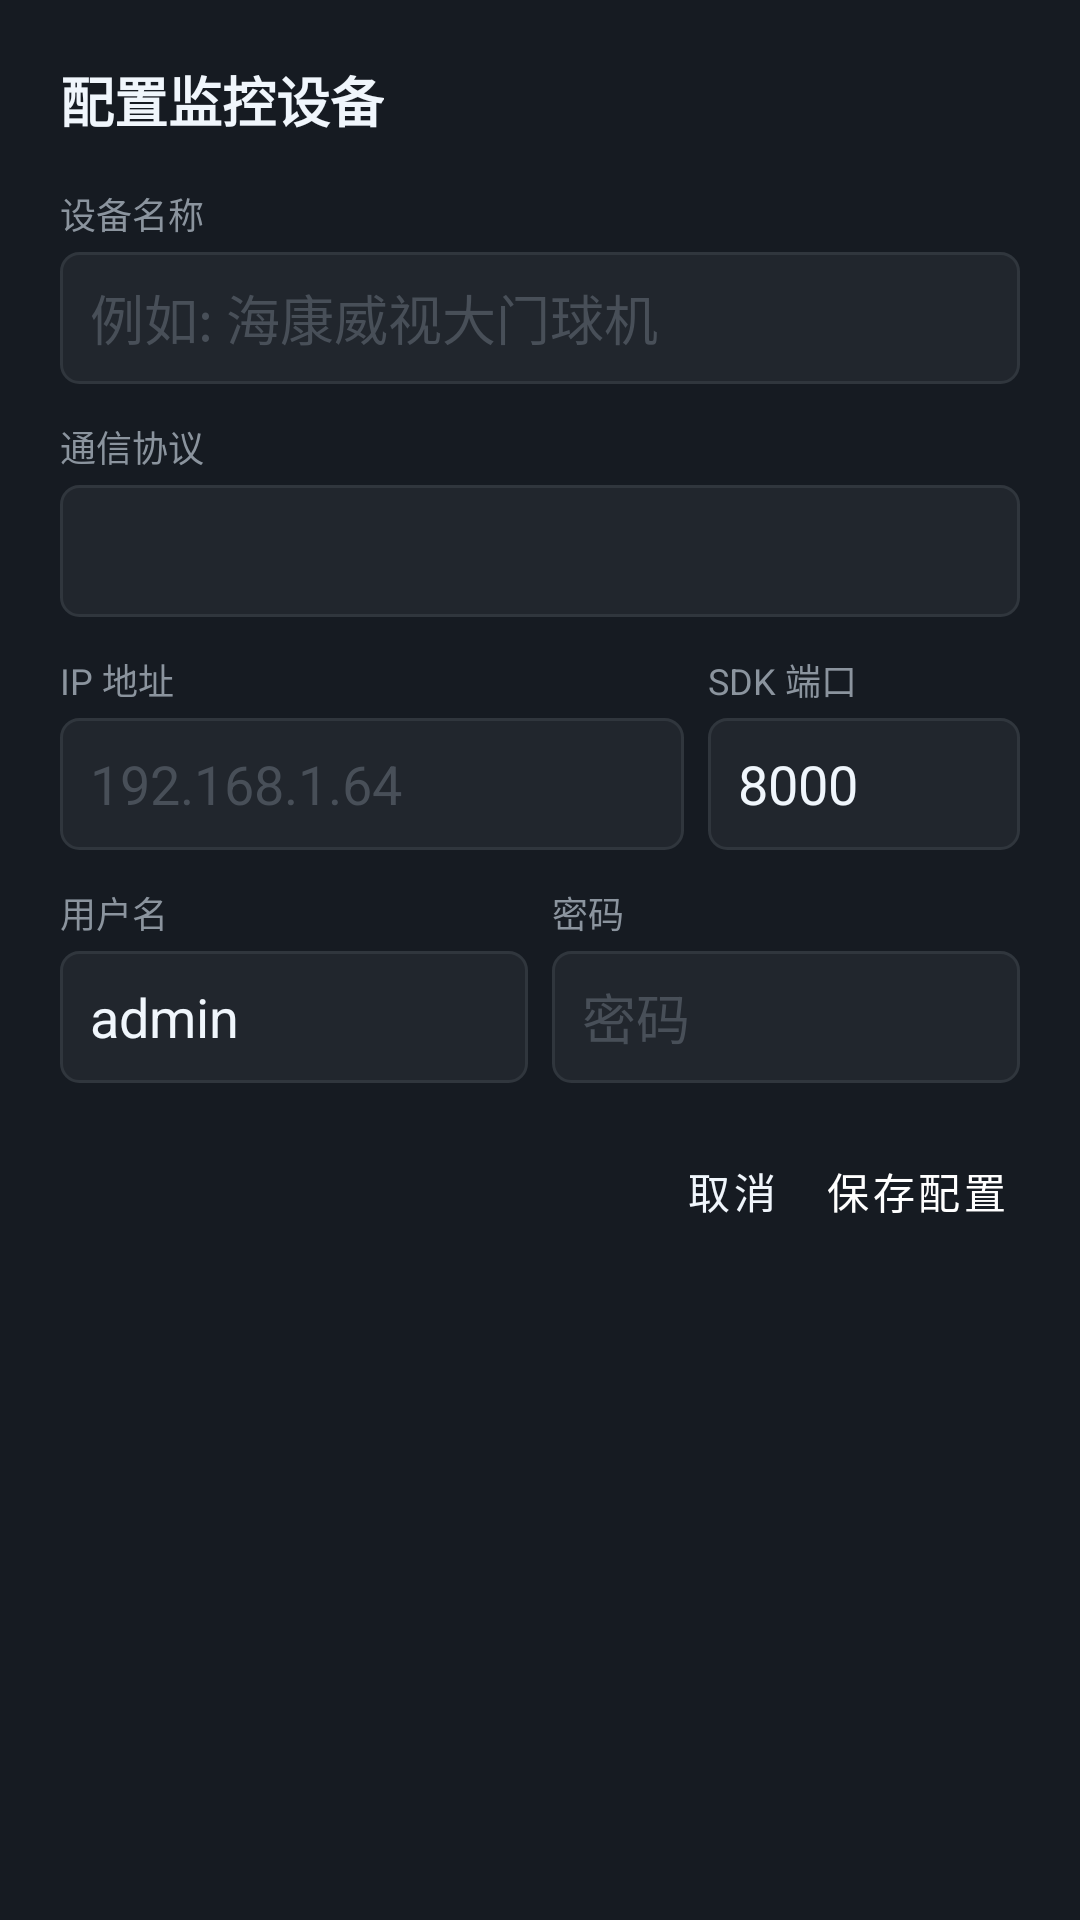

Produce the Android XML layout that renders to this screen, including the resource entries it uses.
<!-- AndroidManifest.xml: application theme Theme.WeViewCam -->
<!-- res/layout/dialog_device_edit.xml -->
<?xml version="1.0" encoding="utf-8"?>
<ScrollView xmlns:android="http://schemas.android.com/apk/res/android"
    android:layout_width="match_parent"
    android:layout_height="wrap_content"
    android:background="@color/surveillance_card">

    <LinearLayout
        android:layout_width="match_parent"
        android:layout_height="wrap_content"
        android:orientation="vertical"
        android:padding="20dp">

        <TextView
            android:id="@+id/tv_dialog_title"
            android:layout_width="wrap_content"
            android:layout_height="wrap_content"
            android:text="配置监控设备"
            android:textColor="@color/text_primary"
            android:textSize="18sp"
            android:textStyle="bold"
            android:layout_marginBottom="16dp" />

        <TextView
            android:layout_width="wrap_content"
            android:layout_height="wrap_content"
            android:text="设备名称"
            android:textColor="@color/text_secondary"
            android:textSize="12sp" />

        <EditText
            android:id="@+id/et_device_name"
            android:layout_width="match_parent"
            android:layout_height="44dp"
            android:hint="例如: 海康威视大门球机"
            android:textColor="@color/text_primary"
            android:textColorHint="@color/text_muted"
            android:background="@drawable/bg_control_button"
            android:paddingStart="10dp"
            android:paddingEnd="10dp"
            android:layout_marginTop="4dp"
            android:layout_marginBottom="12dp"
            android:inputType="text" />

        <TextView
            android:layout_width="wrap_content"
            android:layout_height="wrap_content"
            android:text="通信协议"
            android:textColor="@color/text_secondary"
            android:textSize="12sp" />

        <Spinner
            android:id="@+id/spinner_device_protocol"
            android:layout_width="match_parent"
            android:layout_height="44dp"
            android:background="@drawable/bg_control_button"
            android:paddingStart="10dp"
            android:paddingEnd="10dp"
            android:layout_marginTop="4dp"
            android:layout_marginBottom="12dp" />

        <LinearLayout
            android:layout_width="match_parent"
            android:layout_height="wrap_content"
            android:orientation="horizontal">

            <LinearLayout
                android:layout_width="0dp"
                android:layout_height="wrap_content"
                android:layout_weight="2"
                android:orientation="vertical">

                <TextView
                    android:layout_width="wrap_content"
                    android:layout_height="wrap_content"
                    android:text="IP 地址"
                    android:textColor="@color/text_secondary"
                    android:textSize="12sp" />

                <EditText
                    android:id="@+id/et_device_ip"
                    android:layout_width="match_parent"
                    android:layout_height="44dp"
                    android:hint="192.168.1.64"
                    android:textColor="@color/text_primary"
                    android:textColorHint="@color/text_muted"
                    android:background="@drawable/bg_control_button"
                    android:paddingStart="10dp"
                    android:paddingEnd="10dp"
                    android:layout_marginTop="4dp"
                    android:inputType="text" />
            </LinearLayout>

            <LinearLayout
                android:layout_width="0dp"
                android:layout_height="wrap_content"
                android:layout_weight="1"
                android:layout_marginStart="8dp"
                android:orientation="vertical">

                <TextView
                    android:layout_width="wrap_content"
                    android:layout_height="wrap_content"
                    android:text="SDK 端口"
                    android:textColor="@color/text_secondary"
                    android:textSize="12sp" />

                <EditText
                    android:id="@+id/et_device_port"
                    android:layout_width="match_parent"
                    android:layout_height="44dp"
                    android:hint="8000"
                    android:text="8000"
                    android:textColor="@color/text_primary"
                    android:textColorHint="@color/text_muted"
                    android:background="@drawable/bg_control_button"
                    android:paddingStart="10dp"
                    android:paddingEnd="10dp"
                    android:layout_marginTop="4dp"
                    android:inputType="number" />
            </LinearLayout>
        </LinearLayout>

        <LinearLayout
            android:layout_width="match_parent"
            android:layout_height="wrap_content"
            android:orientation="horizontal"
            android:layout_marginTop="12dp"
            android:layout_marginBottom="16dp">

            <LinearLayout
                android:layout_width="0dp"
                android:layout_height="wrap_content"
                android:layout_weight="1"
                android:orientation="vertical">

                <TextView
                    android:layout_width="wrap_content"
                    android:layout_height="wrap_content"
                    android:text="用户名"
                    android:textColor="@color/text_secondary"
                    android:textSize="12sp" />

                <EditText
                    android:id="@+id/et_device_user"
                    android:layout_width="match_parent"
                    android:layout_height="44dp"
                    android:hint="admin"
                    android:text="admin"
                    android:textColor="@color/text_primary"
                    android:textColorHint="@color/text_muted"
                    android:background="@drawable/bg_control_button"
                    android:paddingStart="10dp"
                    android:paddingEnd="10dp"
                    android:layout_marginTop="4dp"
                    android:inputType="text" />
            </LinearLayout>

            <LinearLayout
                android:layout_width="0dp"
                android:layout_height="wrap_content"
                android:layout_weight="1"
                android:layout_marginStart="8dp"
                android:orientation="vertical">

                <TextView
                    android:layout_width="wrap_content"
                    android:layout_height="wrap_content"
                    android:text="密码"
                    android:textColor="@color/text_secondary"
                    android:textSize="12sp" />

                <EditText
                    android:id="@+id/et_device_pass"
                    android:layout_width="match_parent"
                    android:layout_height="44dp"
                    android:hint="密码"
                    android:textColor="@color/text_primary"
                    android:textColorHint="@color/text_muted"
                    android:background="@drawable/bg_control_button"
                    android:paddingStart="10dp"
                    android:paddingEnd="10dp"
                    android:layout_marginTop="4dp"
                    android:inputType="textPassword" />
            </LinearLayout>
        </LinearLayout>

        
        <LinearLayout
            android:layout_width="match_parent"
            android:layout_height="wrap_content"
            android:orientation="horizontal"
            android:gravity="end">

            <Button
                android:id="@+id/btn_dialog_cancel"
                android:layout_width="wrap_content"
                android:layout_height="40dp"
                android:text="取消"
                style="@style/SurveillanceButton" />

            <Button
                android:id="@+id/btn_dialog_save"
                android:layout_width="wrap_content"
                android:layout_height="40dp"
                android:layout_marginStart="8dp"
                android:text="保存配置"
                style="@style/SurveillanceAccentButton" />
        </LinearLayout>

    </LinearLayout>
</ScrollView>
<!-- resources referenced by this layout -->
<resources>
  <color name="surveillance_card">#161b22</color>
  <color name="text_muted">#484f58</color>
  <color name="text_primary">#f0f6fc</color>
  <color name="text_secondary">#8b949e</color>
  <!-- drawable bg_control_button (drawable) -->
  <?xml version="1.0" encoding="utf-8"?>
  <selector xmlns:android="http://schemas.android.com/apk/res/android">
      <item android:state_pressed="true">
          <shape android:shape="rectangle">
              <solid android:color="@color/primary" />
              <corners android:radius="6dp" />
          </shape>
      </item>
      <item>
          <shape android:shape="rectangle">
              <solid android:color="@color/surveillance_card_alt" />
              <stroke android:width="1dp" android:color="@color/surveillance_border" />
              <corners android:radius="6dp" />
          </shape>
      </item>
  </selector>
  <style name="SurveillanceAccentButton" parent="Widget.MaterialComponents.Button">
          <item name="android:insetTop">0dp</item>
          <item name="android:insetBottom">0dp</item>
          <item name="android:minHeight">0dp</item>
          <item name="android:minWidth">0dp</item>
          <item name="android:paddingStart">4dp</item>
          <item name="android:paddingEnd">4dp</item>
          <item name="android:paddingTop">0dp</item>
          <item name="android:paddingBottom">0dp</item>
          <item name="android:stateListAnimator">@null</item>
          <item name="backgroundTint">@color/primary</item>
          <item name="android:textColor">@color/white</item>
          <item name="cornerRadius">6dp</item>
      </style>
  <style name="SurveillanceButton" parent="Widget.MaterialComponents.Button">
          <item name="android:insetTop">0dp</item>
          <item name="android:insetBottom">0dp</item>
          <item name="android:minHeight">0dp</item>
          <item name="android:minWidth">0dp</item>
          <item name="android:paddingStart">4dp</item>
          <item name="android:paddingEnd">4dp</item>
          <item name="android:paddingTop">0dp</item>
          <item name="android:paddingBottom">0dp</item>
          <item name="android:stateListAnimator">@null</item>
          <item name="backgroundTint">@color/surveillance_card_alt</item>
          <item name="android:textColor">@color/text_primary</item>
          <item name="cornerRadius">6dp</item>
          <item name="strokeColor">@color/surveillance_border</item>
          <item name="strokeWidth">1dp</item>
      </style>
  <style name="Theme.WeViewCam" parent="Theme.MaterialComponents.DayNight.NoActionBar">
          <item name="colorPrimary">@color/primary</item>
          <item name="colorPrimaryVariant">@color/primary_dark</item>
          <item name="colorOnPrimary">@color/white</item>
          <item name="colorSecondary">@color/accent</item>
          <item name="colorSecondaryVariant">@color/primary_light</item>
          <item name="colorOnSecondary">@color/white</item>
          <item name="android:statusBarColor">@color/surveillance_bg</item>
          <item name="android:windowBackground">@color/surveillance_bg</item>
          <item name="android:navigationBarColor">@color/surveillance_bg</item>
      </style>
  <color name="primary">#1f6feb</color>
  <color name="surveillance_card_alt">#21262d</color>
  <color name="surveillance_border">#30363d</color>
  <color name="white">#ffffff</color>
  <color name="primary_dark">#0d1117</color>
  <color name="accent">#58a6ff</color>
  <color name="primary_light">#58a6ff</color>
  <color name="surveillance_bg">#0d1117</color>
</resources>
